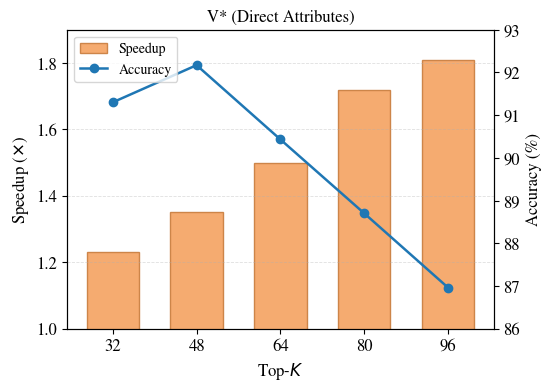
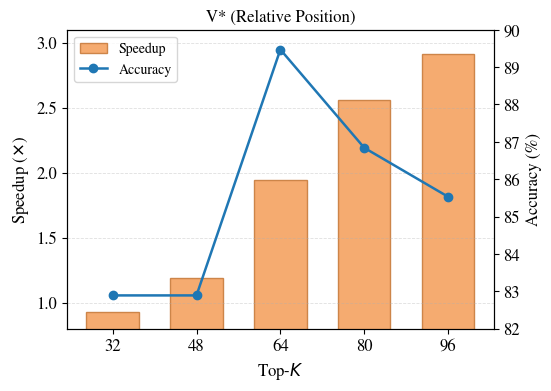
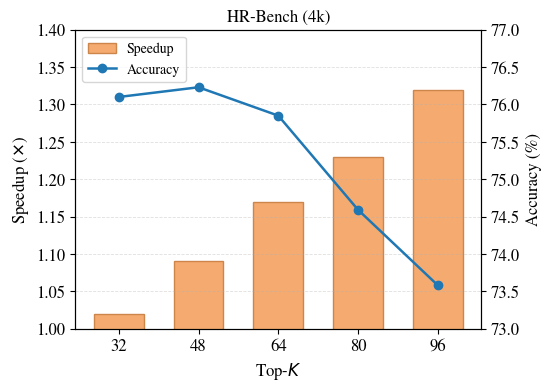
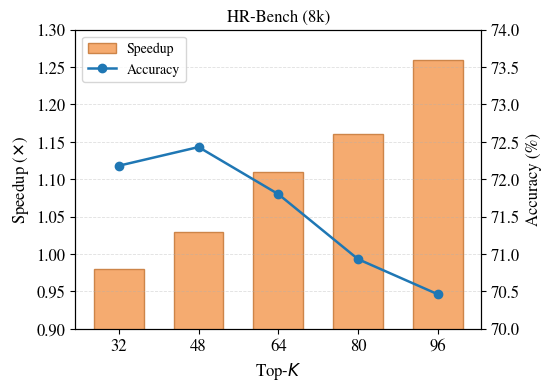

The matplotlib source for these figures, in order:
import numpy as np
import matplotlib.pyplot as plt

# -----------------------
# Data (replace with yours)
# -----------------------
K = np.array([32, 48, 64, 80, 96])

# V* (Direct Attributes)
speed_attr = np.array([1.23, 1.35, 1.50, 1.72, 1.81])
acc_attr   = np.array([91.30, 92.17, 90.43, 88.70, 86.96])

# V* (Relative Position)
speed_pos = np.array([0.93, 1.19, 1.94, 2.56, 2.91])
acc_pos   = np.array([82.89, 82.89, 89.47, 86.84, 85.53])

# HR-Bench (4k)
speed_4k = np.array([1.02, 1.09, 1.17, 1.23, 1.32])
acc_4k   = np.array([76.10, 76.23, 75.85, 74.59, 73.58])

# HR-Bench (8k)
speed_8k = np.array([0.98, 1.03, 1.11, 1.16, 1.26])
acc_8k   = np.array([72.18, 72.43, 71.80, 70.93, 70.46])

# -----------------------
# Plot (each subplot as a separate figure)
# -----------------------
plt.rcParams.update({
    "font.family": "Nimbus Roman",
    "font.size": 12,
    "axes.titlesize": 12,
    "axes.labelsize": 12,
    "legend.fontsize": 10,
})

def plot_panel(K, speed, acc, title, acc_ylim=None, speed_ylim=None):
    # Create a new figure for each panel
    fig, ax = plt.subplots(1, 1, figsize=(5.4, 3.8), dpi=200, constrained_layout=True)
    
    # Bar plot: speedup (left y-axis)
    bar_width = 10  # in "K units" for better visual width
    ax.bar(K, speed, width=bar_width, color="#F4A261", edgecolor="#C97C3D", alpha=0.9, label="Speedup")
    ax.set_xlabel(r"Top-$K$")
    ax.set_ylabel(r"Speedup ($\times$)")
    ax.set_xticks(K)
    ax.set_title(title)
    ax.grid(axis="y", linestyle="--", linewidth=0.6, alpha=0.4)
    if speed_ylim is not None:
        ax.set_ylim(*speed_ylim)

    # Line plot: accuracy (right y-axis)
    ax2 = ax.twinx()
    ax2.plot(K, acc, color="#1F77B4", marker="o", linewidth=1.8, label="Accuracy")
    ax2.set_ylabel(r"Accuracy (%)")
    if acc_ylim is not None:
        ax2.set_ylim(*acc_ylim)

    # Combined legend (one per panel)
    handles1, labels1 = ax.get_legend_handles_labels()
    handles2, labels2 = ax2.get_legend_handles_labels()
    ax2.legend(handles1 + handles2, labels1 + labels2, loc="upper left", frameon=True)
    
    return fig

# Plot and save first panel
fig1 = plot_panel(
    K, speed_attr, acc_attr,
    title=r"V* (Direct Attributes)",
    acc_ylim=(86, 93),
    speed_ylim=(1.0, 1.9),
)
fig1.savefig("_topk_ablation_vstar_direct_attributes.png", bbox_inches="tight")
plt.close(fig1)  # Close the figure to free memory

# Plot and save second panel
fig2 = plot_panel(
    K, speed_pos, acc_pos,
    title=r"V* (Relative Position)",
    acc_ylim=(82, 90),
    speed_ylim=(0.8, 3.1),
)
fig2.savefig("_topk_ablation_vstar_relative_position.png", bbox_inches="tight")
plt.close(fig2)  # Close the figure to free memory

# Plot and save third panel
fig3 = plot_panel(
    K, speed_4k, acc_4k,
    title=r"HR-Bench (4k)",
    acc_ylim=(73, 77),
    speed_ylim=(1.0, 1.4),
)
fig3.savefig("_topk_ablation_hrbench_4k.png", bbox_inches="tight")
plt.close(fig3)  # Close the figure to free memory

# Plot and save fourth panel
fig4 = plot_panel(
    K, speed_8k, acc_8k,
    title=r"HR-Bench (8k)",
    acc_ylim=(70, 74),
    speed_ylim=(0.9, 1.3),
)
fig4.savefig("_topk_ablation_hrbench_8k.png", bbox_inches="tight")
plt.close(fig4)  # Close the figure to free memory
